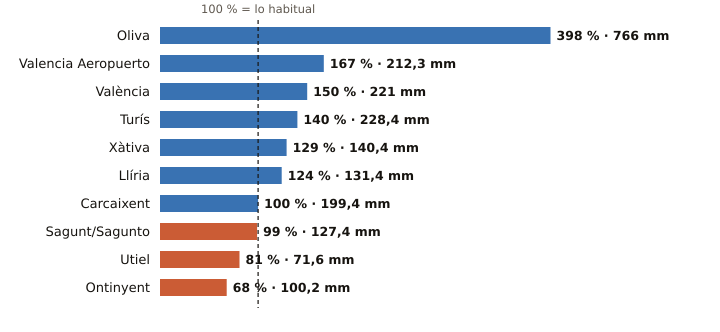

The file beside this chart, header and first rows:
estacion, provincia, indicativo, mm_otono, referencia_mm, pct, periodo_referencia, hasta, hora
Oliva, Valencia, 8058X, 766.0, 192.3, 398, 1991-2020, 2026-11-05, 8
Valencia Aeropuerto, Valencia, 8414A, 212.3, 127.3, 167, 1991-2020, 2026-11-05, 8
València, Valencia, 8416, 221.0, 147.0, 150, 1991-2020, 2026-11-05, 8
Turís, Valencia, 8337X, 228.4, 163.3, 140, 2008-2025, 2026-11-05, 4
Xàtiva, Valencia, 8293X, 140.4, 109.0, 129, 1991-2020, 2026-11-05, 8
Llíria, Valencia, 8409X, 131.4, 106.0, 124, 2008-2025, 2026-11-05, 8
Carcaixent, Valencia, 8300X, 199.4, 200.2, 100, 2008-2025, 2026-11-05, 6
Sagunt/Sagunto, Valencia, 8446Y, 127.4, 129.0, 99, 2006-2025, 2026-11-05, 5
Utiel, Valencia, 8309X, 71.6, 87.9, 81, 1991-2020, 2026-11-05, 7
Ontinyent, Valencia, 8283X, 100.2, 148.3, 68, 2008-2025, 2026-11-05, 8
